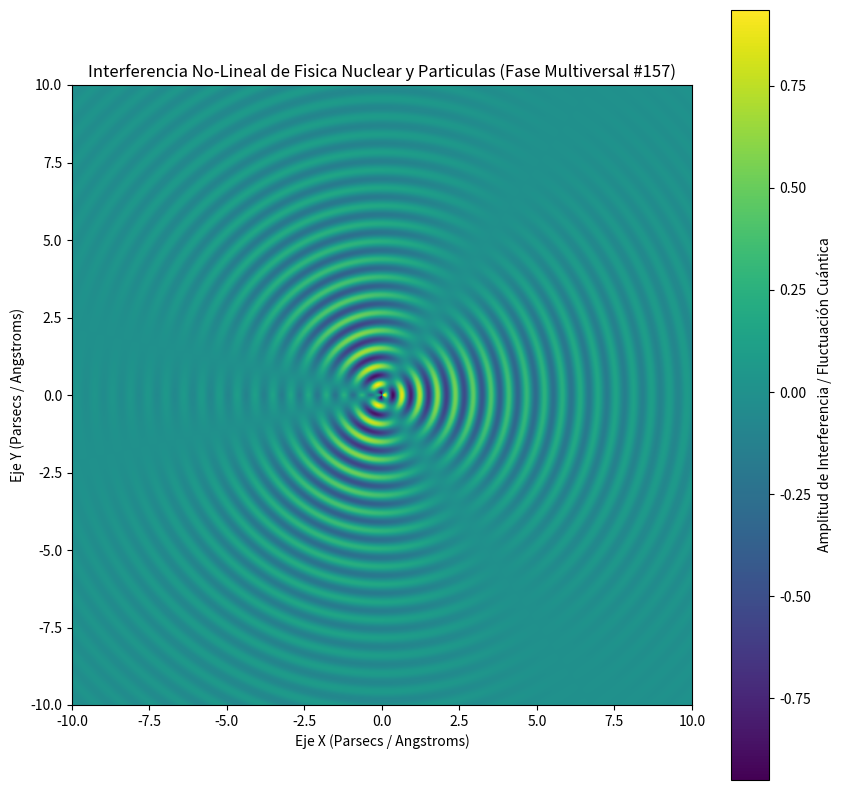

Write Python code to recreate this figure.
%matplotlib inline
# Simulación Multiversal: Fisica Nuclear y Particulas - Variante 157
import numpy as np
import matplotlib.pyplot as plt

# Parámetros Físicos No-Lineales
omega_1 = 10.913
omega_2 = 1.609
lambda_decay = 0.253
phase_shift = 0.794

x = np.linspace(-10, 10, 800)
y = np.linspace(-10, 10, 800)
X, Y = np.meshgrid(x, y)

# Dinámica de Fluidos / Campos Tensor-Escalares (Fase Multiversal)
R = np.sqrt(X**2 + Y**2) + 1e-5
Z = (np.sin(omega_1 * R + phase_shift) * np.cos(omega_2 * np.arctan2(Y, X))) * np.exp(-lambda_decay * R)

plt.figure(figsize=(10, 10))
plt.imshow(Z, cmap='viridis', extent=[-10, 10, -10, 10], origin='lower')
plt.colorbar(label='Amplitud de Interferencia / Fluctuación Cuántica')
plt.title(r'Interferencia No-Lineal de Fisica Nuclear y Particulas (Fase Multiversal #157)')
plt.xlabel('Eje X (Parsecs / Angstroms)')
plt.ylabel('Eje Y (Parsecs / Angstroms)')
plt.show()
